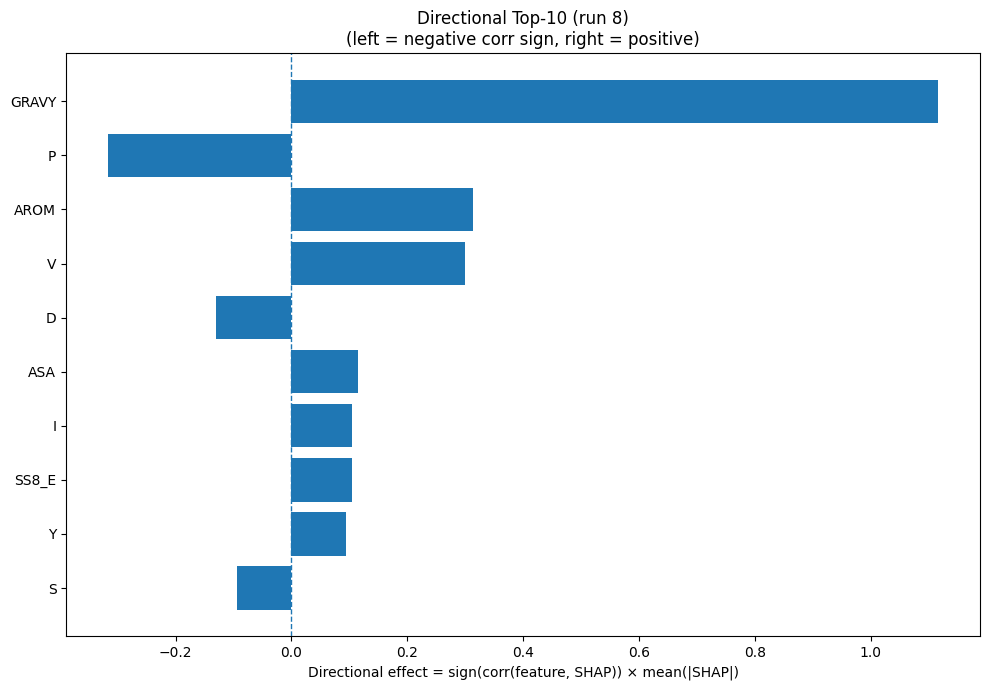

The table this chart was drawn from, first rows:
Index, Feature, CorrSign, MeanAbsSHAP, DirectionalEffect
32, GRAVY, 1.0, 1.117, 1.117
12, P, -1.0, 0.3173, -0.3173
33, AROM, 1.0, 0.3129, 0.3129
17, V, 1.0, 0.2998, 0.2998
2, D, -1.0, 0.1302, -0.1302
31, ASA, 1.0, 0.1147, 0.1147
7, I, 1.0, 0.1049, 0.1049
24, SS8_E, 1.0, 0.104, 0.104
19, Y, 1.0, 0.09445, 0.09445
15, S, -1.0, 0.09392, -0.09392
21, SS3_E, 1.0, 0.05881, 0.05881
5, G, -1.0, 0.05711, -0.05711
0, A, -1.0, 0.05171, -0.05171
23, SS8_H, -1.0, 0.05066, -0.05066
16, T, 1.0, 0.04221, 0.04221
6, H, 1.0, 0.03826, 0.03826
11, N, 1.0, 0.03643, 0.03643
1, C, 1.0, 0.02586, 0.02586
13, Q, 1.0, 0.01838, 0.01838
8, K, 1.0, 0.01679, 0.01679
22, SS3_C, -1.0, 0.0158, -0.0158
20, SS3_H, -1.0, 0.01219, -0.01219
4, F, -1.0, 0.0113, -0.0113
3, E, 1.0, 0.01094, 0.01094
18, W, -1.0, 0.008582, -0.008582
9, L, -1.0, 0.007925, -0.007925
14, R, -1.0, 0.00706, -0.00706
28, SS8_T, -1.0, 0.005978, -0.005978
30, SS8_-, -1.0, 0.00446, -0.00446
10, M, -1.0, 0.003765, -0.003765
25, SS8_G, 0.0, 0.0, 0.0
29, SS8_S, 0.0, 0.0, 0.0
26, SS8_I, 0.0, 0.0, 0.0
27, SS8_B, 0.0, 0.0, 0.0
